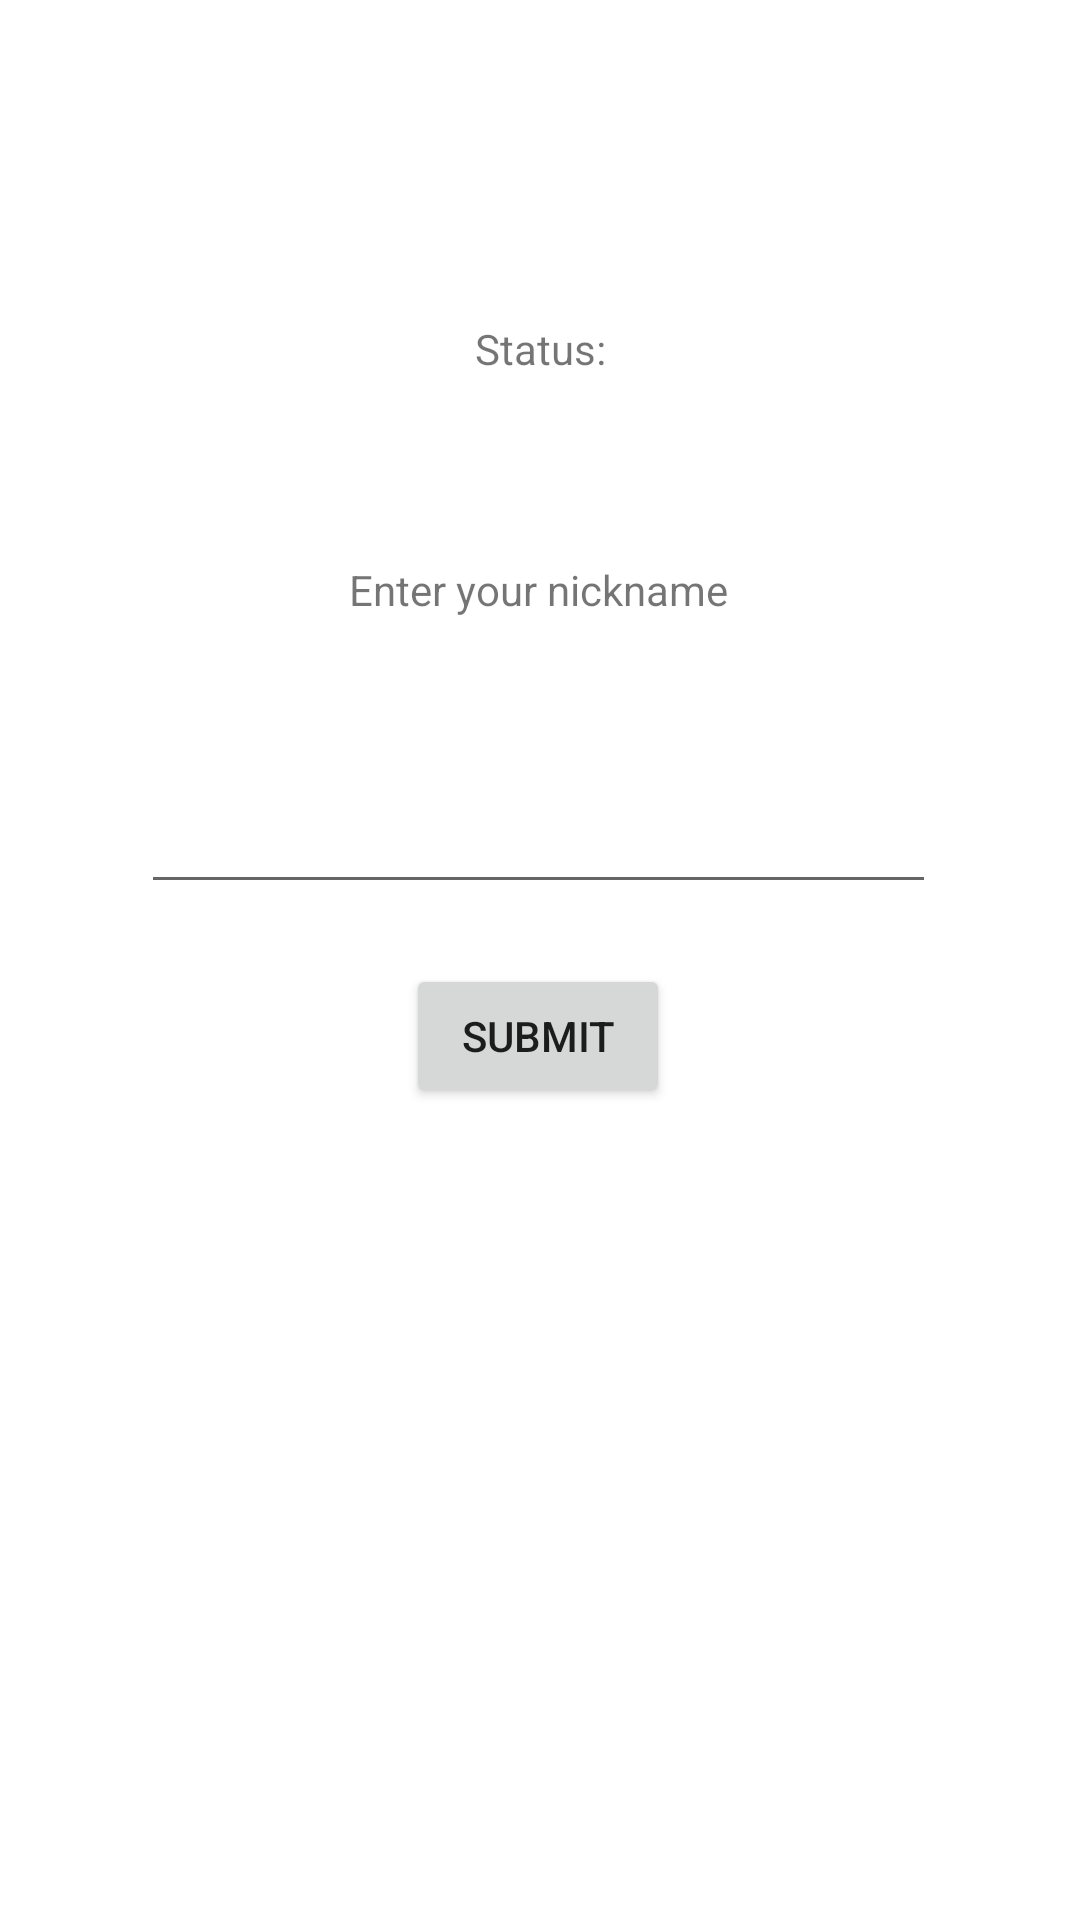

Produce the Android XML layout that renders to this screen, including the resource entries it uses.
<!-- AndroidManifest.xml: application theme Theme.PhotofyAndroid -->
<!-- res/layout/activity_main.xml -->
<?xml version="1.0" encoding="utf-8"?>
<androidx.constraintlayout.widget.ConstraintLayout xmlns:android="http://schemas.android.com/apk/res/android"
    xmlns:app="http://schemas.android.com/apk/res-auto"
    xmlns:tools="http://schemas.android.com/tools"
    android:layout_width="match_parent"
    android:layout_height="match_parent"
    tools:context=".MainActivity">

    <TextView
        android:id="@+id/statusText"
        android:layout_width="wrap_content"
        android:layout_height="wrap_content"
        android:text="Status:"
        app:layout_constraintBottom_toBottomOf="parent"
        app:layout_constraintEnd_toEndOf="parent"
        app:layout_constraintStart_toStartOf="parent"
        app:layout_constraintTop_toTopOf="parent"
        app:layout_constraintVertical_bias="0.172" />

    <com.google.android.material.textfield.TextInputEditText
        android:id="@+id/nickInput"
        android:layout_width="265dp"
        android:layout_height="72dp"
        android:maxLength="20"
        android:maxLines="1"
        app:layout_constraintBottom_toBottomOf="parent"
        app:layout_constraintEnd_toEndOf="parent"
        app:layout_constraintHorizontal_bias="0.496"
        app:layout_constraintStart_toStartOf="parent"
        app:layout_constraintTop_toTopOf="parent"
        app:layout_constraintVertical_bias="0.404"
        tools:ignore="SpeakableTextPresentCheck" />

    <TextView
        android:layout_width="wrap_content"
        android:layout_height="wrap_content"
        android:layout_marginBottom="9dp"
        android:text="Enter your nickname"
        app:layout_constraintBottom_toTopOf="@+id/nickInput"
        app:layout_constraintEnd_toEndOf="parent"
        app:layout_constraintHorizontal_bias="0.498"
        app:layout_constraintStart_toStartOf="parent"
        app:layout_constraintTop_toTopOf="parent"
        app:layout_constraintVertical_bias="0.928" />

    <Button
        android:id="@+id/submitButton"
        android:layout_width="wrap_content"
        android:layout_height="wrap_content"
        android:onClick="SendNick"
        android:text="Submit"
        app:layout_constraintBottom_toBottomOf="parent"
        app:layout_constraintEnd_toEndOf="parent"
        app:layout_constraintHorizontal_bias="0.498"
        app:layout_constraintStart_toStartOf="parent"
        app:layout_constraintTop_toBottomOf="@+id/nickInput"
        app:layout_constraintVertical_bias="0.069" />

</androidx.constraintlayout.widget.ConstraintLayout>
<!-- resources referenced by this layout -->
<resources>
  <style name="Theme.PhotofyAndroid" parent="Theme.MaterialComponents.DayNight.DarkActionBar">
          
          <item name="colorPrimary">@color/purple_500</item>
          <item name="colorPrimaryVariant">@color/purple_700</item>
          <item name="colorOnPrimary">@color/white</item>
          
          <item name="colorSecondary">@color/teal_200</item>
          <item name="colorSecondaryVariant">@color/teal_700</item>
          <item name="colorOnSecondary">@color/black</item>
          
  
          
      </style>
  <!-- not gathered from this repository: default colours our renderer supplied (Android Studio template values) -->
  <color name="purple_500">#FF6200EE</color>
  <color name="purple_700">#FF3700B3</color>
  <color name="teal_200">#FF03DAC5</color>
  <color name="teal_700">#FF018786</color>
  <color name="black">#FF000000</color>
  <color name="white">#FFFFFFFF</color>
</resources>
